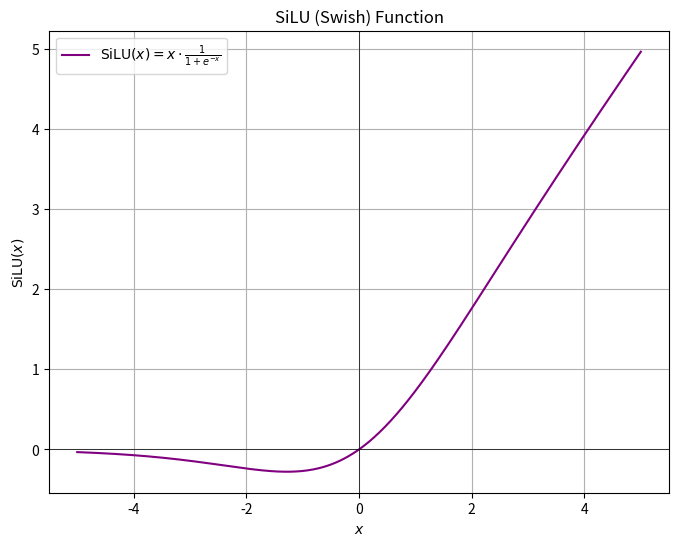

This figure's Python source:
import numpy as np
import matplotlib.pyplot as plt
import os

# Define the SiLU function
def silu(x):
    return x * (1 / (1 + np.exp(-x)))

# Generate a range of values
x = np.linspace(-5, 5, 400)
y = silu(x)

# Create the plot
plt.figure(figsize=(8, 6))
plt.plot(x, y, label=r'$\text{SiLU}(x) = x \cdot \frac{1}{1 + e^{-x}}$', color='purple')
plt.title(r'SiLU (Swish) Function')
plt.xlabel(r'$x$')
plt.ylabel(r'$\text{SiLU}(x)$')
plt.axhline(0, color='black', linewidth=0.5)
plt.axvline(0, color='black', linewidth=0.5)
plt.grid(True)
plt.legend()

# Get the current working directory
current_folder = os.getcwd()

# Save the plot as an image file in the current folder
file_path = os.path.join(current_folder, 'silu_function.png')
plt.savefig(file_path)

print(f"Plot saved as {file_path}")

# Optionally show the plot
# plt.show()
